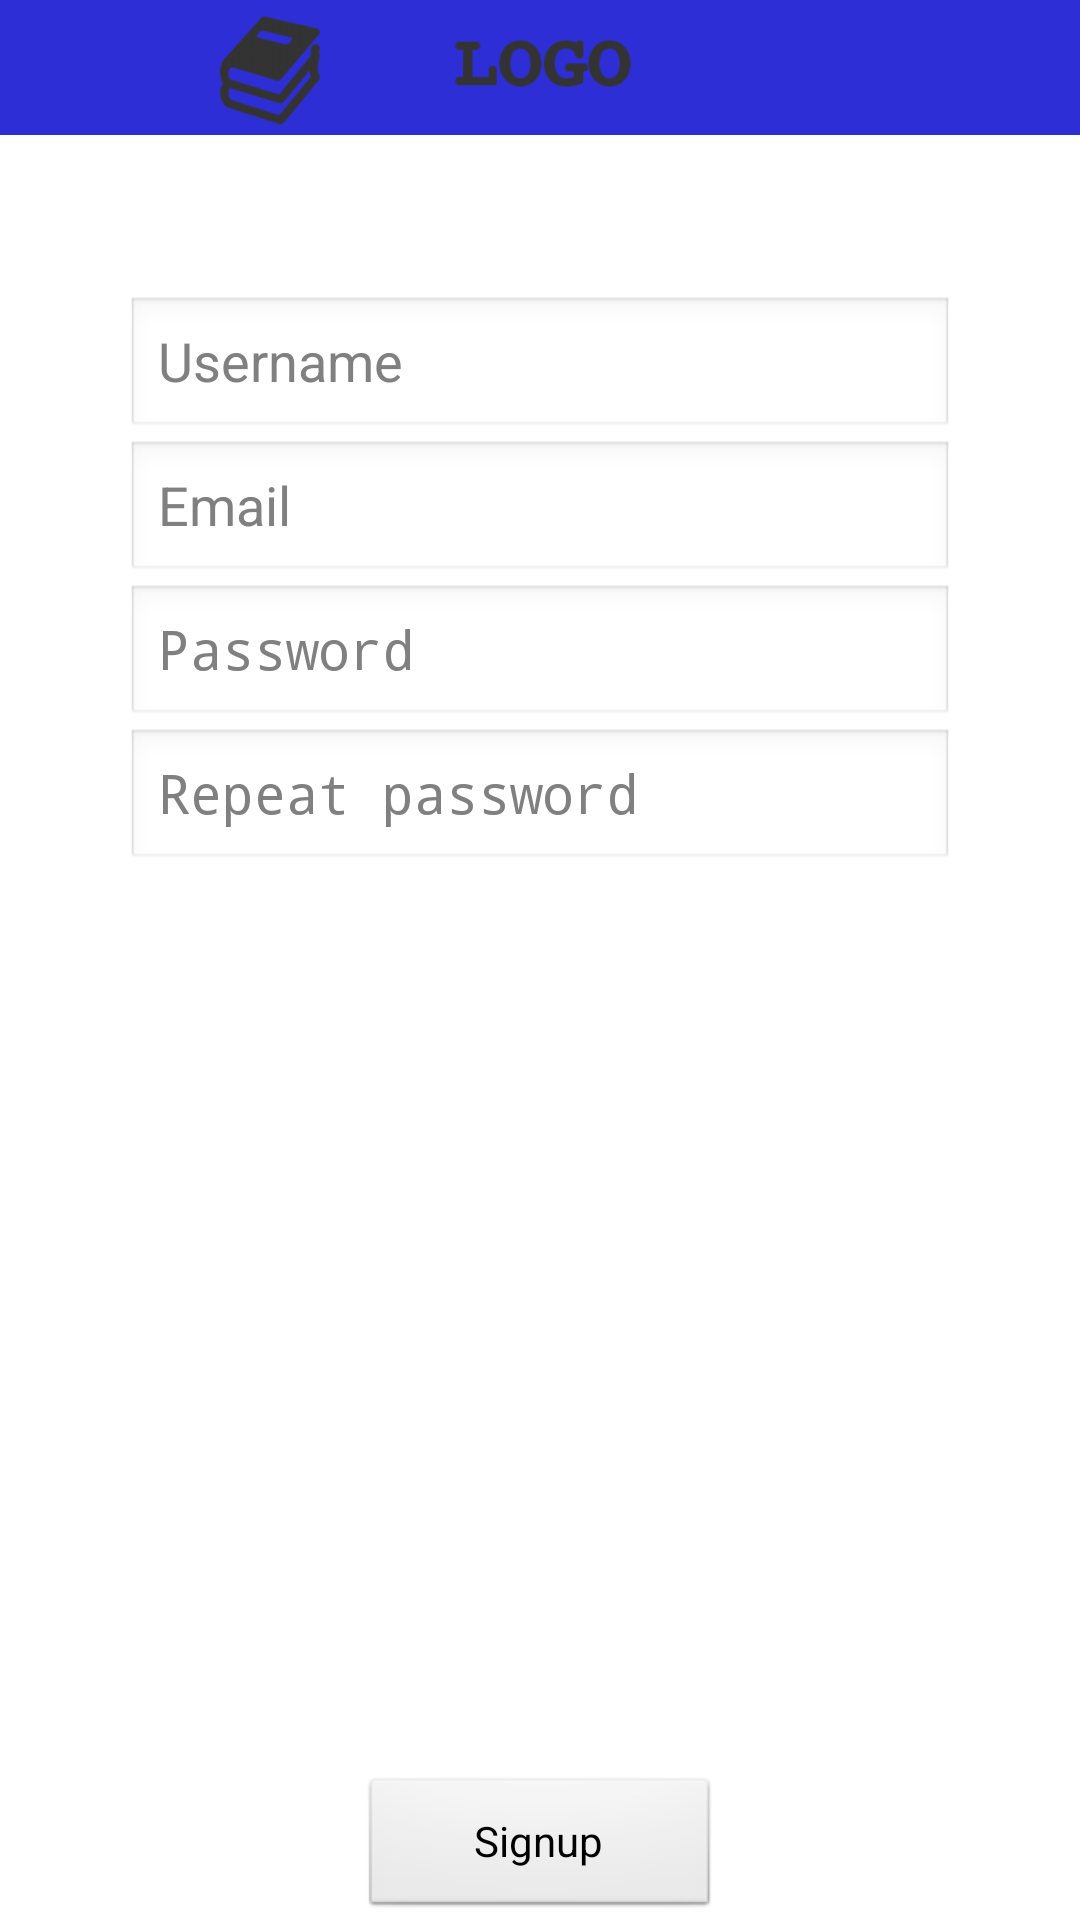

Reconstruct the res/layout file that produces this screen, plus the resources it refers to.
<!-- AndroidManifest.xml: application theme AppTheme -->
<!-- res/layout/activity_registration.xml -->
<LinearLayout 
    xmlns:android="http://schemas.android.com/apk/res/android"
    xmlns:tools="http://schemas.android.com/tools"
    android:orientation="vertical"
    android:layout_width="match_parent"
    android:layout_height="match_parent"
    >

    
    <ImageView
        android:id="@+id/logoBannerImg"
        android:layout_width="match_parent"
        android:layout_height="45dp" 
        android:adjustViewBounds="true" 
        android:contentDescription="@string/nodesc"
        android:src="@drawable/banner"
        />
    
    
    <LinearLayout
        android:id="@+id/signupStatusLayout"
        android:layout_width="wrap_content"
        android:layout_height="wrap_content"
        android:layout_gravity="center"
        android:gravity="center_horizontal"
        android:orientation="vertical"
        android:visibility="gone" >

        <ProgressBar
            style="?android:attr/progressBarStyleLarge"
            android:layout_width="wrap_content"
            android:layout_height="wrap_content"
            android:layout_marginBottom="8dp" />

        <TextView
            android:id="@+id/signupStatusMessage"
            android:layout_width="wrap_content"
            android:layout_height="wrap_content"
            android:layout_marginBottom="16dp"
            android:fontFamily="sans-serif-light"
            android:text="@string/signupProgressText"
            android:textAppearance="?android:attr/textAppearanceMedium" />
    </LinearLayout>
    
    
    
    <LinearLayout
        android:id="@+id/getDescribeFeatureLayout"
        android:layout_width="wrap_content"
        android:layout_height="wrap_content"
        android:layout_gravity="center"
        android:gravity="center_horizontal"
        android:orientation="vertical"
        android:visibility="gone" >

        <ProgressBar
            style="?android:attr/progressBarStyleLarge"
            android:layout_width="wrap_content"
            android:layout_height="wrap_content"
            android:layout_marginBottom="8dp" />

        <TextView
            android:id="@+id/getDescribeFeatureStatusMessage"
            android:layout_width="wrap_content"
            android:layout_height="wrap_content"
            android:layout_marginBottom="16dp"
            android:fontFamily="sans-serif-light"
            android:text="@string/fileWFSProgressText"
            android:textAppearance="?android:attr/textAppearanceMedium" />
    </LinearLayout>
    
    
    <LinearLayout 
            android:layout_width="match_parent"
            android:layout_height="0dip"
            android:layout_weight="1"
            android:orientation="vertical"
            >
    
    <ScrollView
        android:id="@+id/mainScroll"
        android:layout_width="match_parent"
        android:layout_height="match_parent"
        >
        
        
        <LinearLayout 
            android:id="@+id/mainLayout"
            android:layout_width="match_parent"
            android:layout_height="wrap_content"
            android:orientation="vertical"
            android:paddingTop="4dp"
            android:padding="2dp"
            >
            
            <TextView
		        android:id="@+id/surveyLabel"
		        android:layout_width="wrap_content"
		        android:layout_height="wrap_content"
		        android:text="@string/signupHeaderLabel"
		        android:layout_gravity="center_horizontal"
		        android:padding="5dp"
		        android:textAppearance="@style/headerText"
			/>
            
            
            <LinearLayout 
	            android:id="@+id/formLayout"
	            android:layout_width="match_parent"
	            android:layout_height="wrap_content"
	            android:orientation="vertical"
	            android:paddingTop="20dp"
	            android:paddingBottom="20dp"
	            android:paddingLeft="40dp"
	            android:paddingRight="40dp"
	            >
            
                
                <EditText
	                android:id="@+id/userText"
	                android:layout_width="match_parent"
	                android:layout_height="wrap_content"
	                android:hint="@string/prompt_user"
	                android:inputType="text"
	                android:maxLines="1"
	                android:singleLine="true" />
                
                <EditText
	                android:id="@+id/emailText"
	                android:layout_width="match_parent"
	                android:layout_height="wrap_content"
	                android:hint="@string/prompt_email"
	                android:inputType="textEmailAddress"
	                android:maxLines="1"
	                android:singleLine="true" />

	            <EditText
	                android:id="@+id/passwordText"
	                android:layout_width="match_parent"
	                android:layout_height="wrap_content"
	                android:hint="@string/prompt_password"
	                android:imeActionId="@+id/login"
	                android:imeActionLabel="@string/action_sign_in_short"
	                android:imeOptions="actionUnspecified"
	                android:inputType="textPassword"
	                android:maxLines="1"
	                android:singleLine="true" />
	            
	            <EditText
	                android:id="@+id/passwordRepeatText"
	                android:layout_width="match_parent"
	                android:layout_height="wrap_content"
	                android:hint="@string/prompt_repeat_password"
	                android:imeActionId="@+id/login"
	                android:imeActionLabel="@string/action_sign_in_short"
	                android:imeOptions="actionUnspecified"
	                android:inputType="textPassword"
	                android:maxLines="1"
	                android:singleLine="true" />
                
            </LinearLayout>
            
            <LinearLayout 
	            android:id="@+id/formVariableFieldsLayout"
	            android:layout_width="match_parent"
	            android:layout_height="wrap_content"
	            android:orientation="vertical"
	            android:paddingTop="20dp"
	            >
	            
                
                
            </LinearLayout>
            
            
            
            
        </LinearLayout>
        
    </ScrollView>
    </LinearLayout>
        <LinearLayout 
	            android:id="@+id/buttonsLayout"
	            android:layout_width="match_parent"
	            android:layout_height="wrap_content"
	            android:orientation="vertical"
	            android:paddingTop="20dp"
	            android:paddingLeft="40dp"
	            android:paddingRight="40dp"
	            >
                <Button
		            android:id="@+id/signupButton"
		            android:layout_width="120dp"
		            android:layout_height="wrap_content"
		            android:layout_gravity="center_horizontal"
		            android:text="@string/signupLabel" />
            </LinearLayout>
    

</LinearLayout>
<!-- resources referenced by this layout -->
<resources>
  <!-- drawable banner: png bitmap (drawable-mdpi, 6922 bytes) -->
  <string name="action_sign_in_short">Sign in</string>
  <string name="fileWFSProgressText">Retrieving data…</string>
  <string name="nodesc" />
  <string name="prompt_email">Email</string>
  <string name="prompt_password">Password</string>
  <string name="prompt_repeat_password">Repeat password</string>
  <string name="prompt_user">Username</string>
  <string name="signupHeaderLabel">Registration</string>
  <string name="signupLabel">Signup</string>
  <string name="signupProgressText">Signing up…</string>
  <style name="headerText" parent="@android:style/TextAppearance">
          <item name="android:typeface">sans</item>
          <item name="android:textStyle">bold</item>
          <item name="android:textColor">#ffffff</item>
      </style>
  <style name="AppTheme" parent="AppBaseTheme">
          
      </style>
  <style name="AppBaseTheme" parent="android:Theme.Light">
          
      </style>
</resources>
